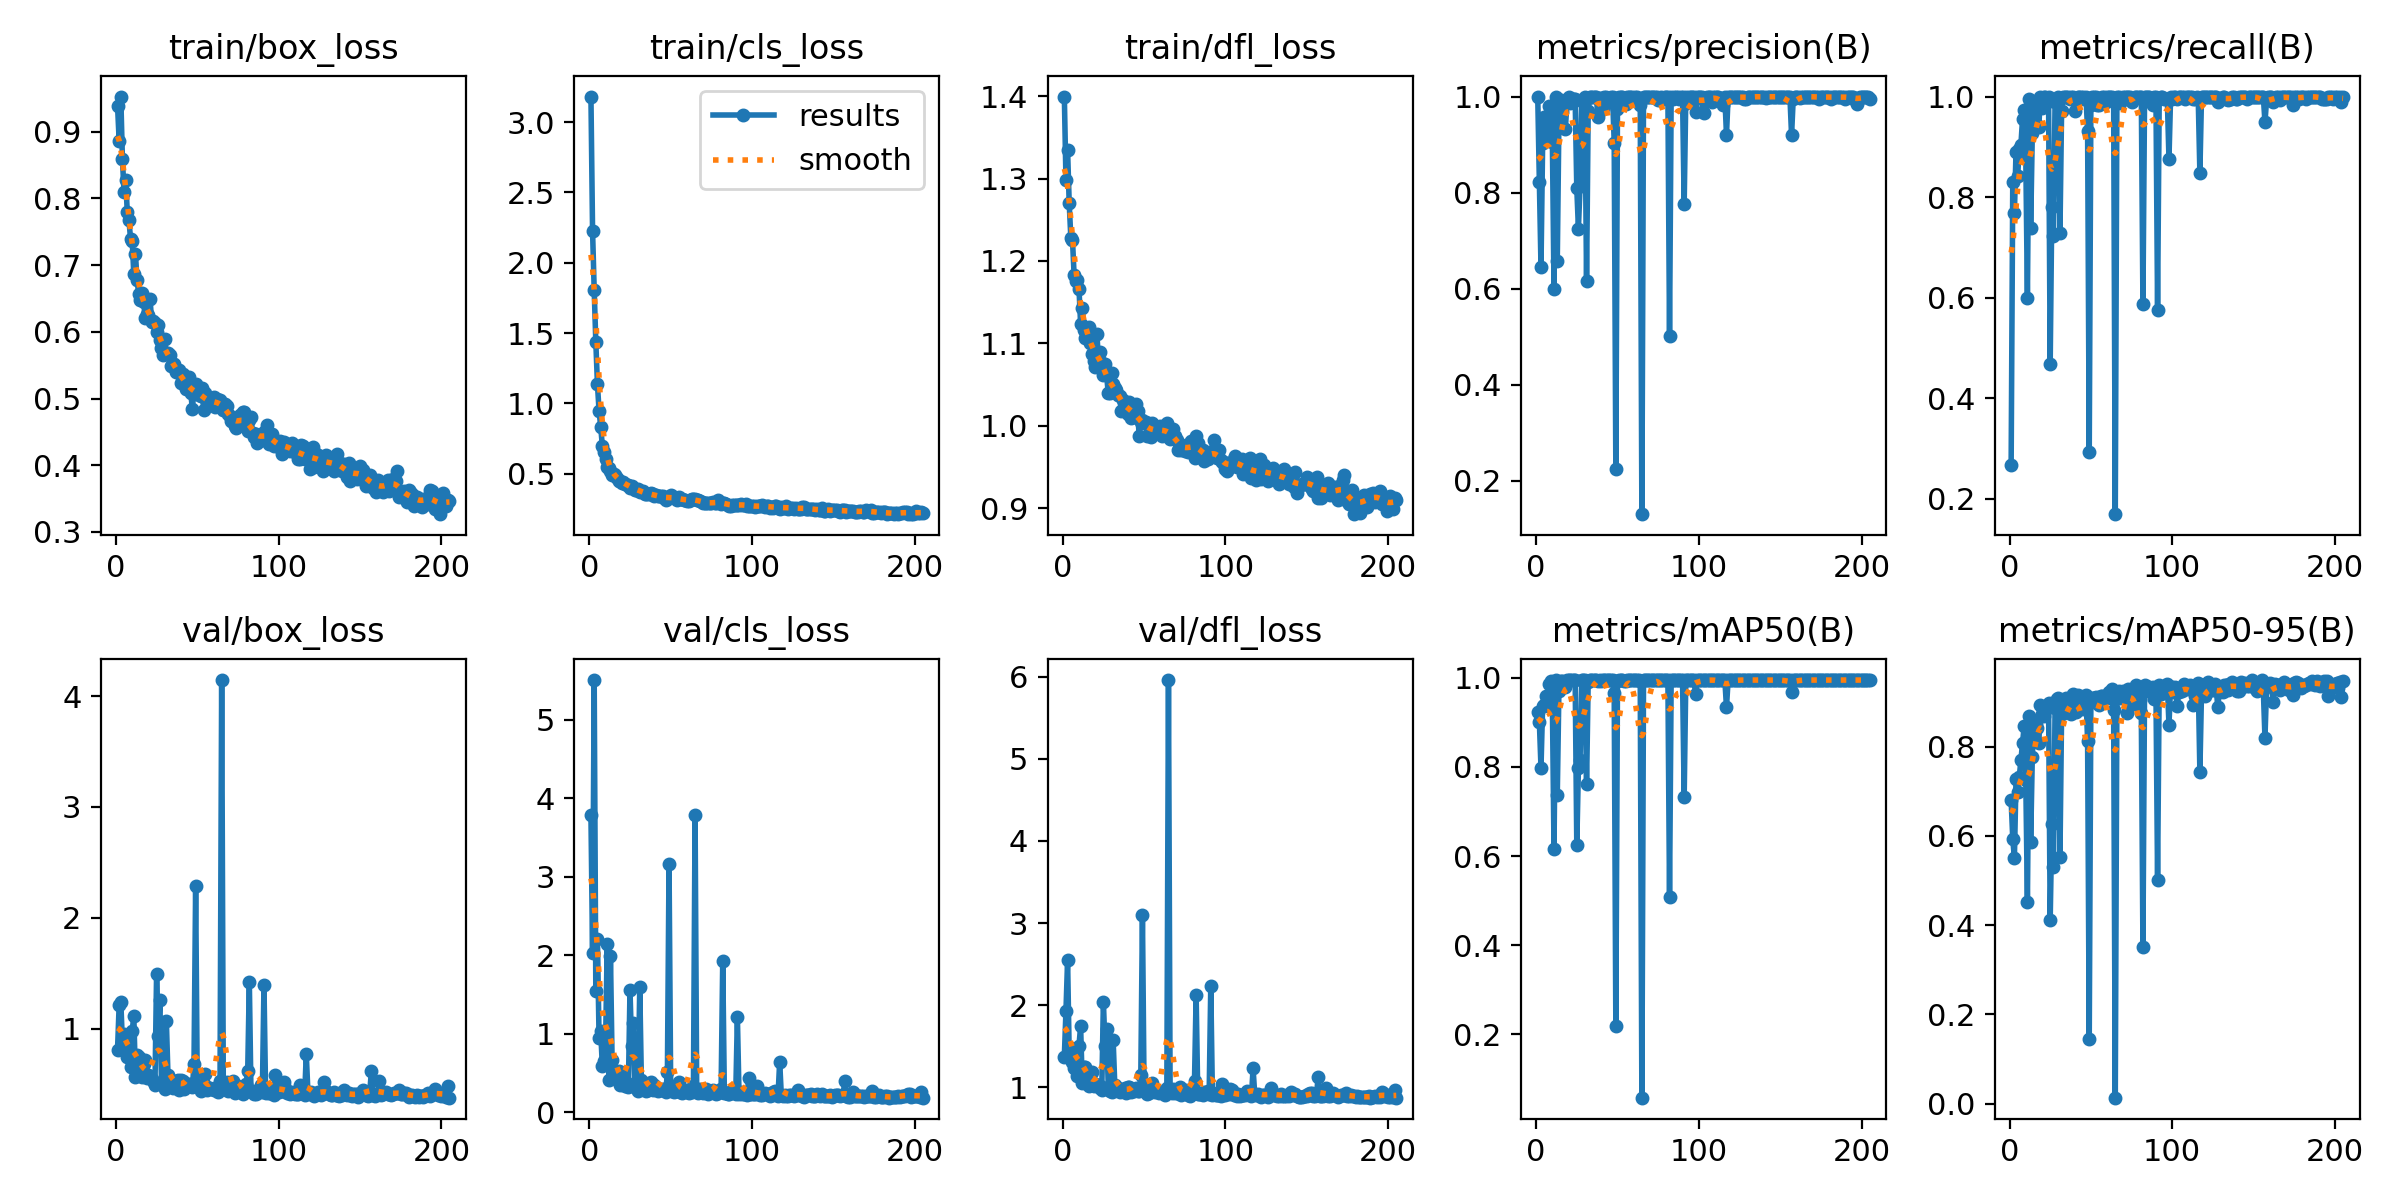

Data behind this chart, as committed beside it:
epoch, time, train/box_loss, train/cls_loss, train/dfl_loss, metrics/precision(B), metrics/recall(B), metrics/mAP50(B), metrics/mAP50-95(B), val/box_loss, val/cls_loss, val/dfl_loss, lr/pg0, lr/pg1, lr/pg2
1, 17.09, 0.9386, 3.182, 1.399, 1, 0.2666, 0.9232, 0.6803, 0.8087, 3.79, 1.374, 0.0006496, 0.0006496, 0.0006496
2, 30.73, 0.8862, 2.225, 1.299, 0.8232, 0.8305, 0.9004, 0.593, 1.215, 2.035, 1.93, 0.001314, 0.001314, 0.001314
3, 44.84, 0.9526, 1.807, 1.334, 0.6448, 0.7684, 0.7982, 0.5503, 1.242, 5.504, 2.549, 0.001975, 0.001975, 0.001975
4, 59.54, 0.8583, 1.436, 1.27, 0.9026, 0.8906, 0.9374, 0.7271, 0.8732, 1.551, 1.387, 0.001988, 0.001988, 0.001988
5, 74.6, 0.8102, 1.135, 1.228, 0.9573, 0.8418, 0.9394, 0.6993, 0.9466, 2.209, 1.473, 0.001984, 0.001984, 0.001984
6, 89.92, 0.8275, 0.9468, 1.226, 0.9351, 0.8958, 0.959, 0.732, 0.8728, 0.9412, 1.31, 0.00198, 0.00198, 0.00198
7, 105.5, 0.7793, 0.8347, 1.183, 0.9149, 0.904, 0.9376, 0.7708, 0.7412, 1.03, 1.231, 0.001976, 0.001976, 0.001976
8, 121.2, 0.7681, 0.6993, 1.175, 0.98, 0.9548, 0.9868, 0.8077, 0.747, 0.5956, 1.276, 0.001972, 0.001972, 0.001972
9, 137, 0.7391, 0.6552, 1.177, 0.9556, 0.9726, 0.9922, 0.8456, 0.6515, 0.6575, 1.134, 0.001968, 0.001968, 0.001968
10, 153.2, 0.7367, 0.607, 1.167, 0.9062, 0.8814, 0.9418, 0.7254, 0.9794, 0.8815, 1.506, 0.001964, 0.001964, 0.001964
11, 169.6, 0.6868, 0.5514, 1.124, 0.6, 0.5989, 0.6151, 0.4523, 1.111, 2.139, 1.743, 0.00196, 0.00196, 0.00196
12, 186.4, 0.7166, 0.5388, 1.143, 0.9984, 0.9943, 0.995, 0.87, 0.5644, 0.4114, 1.046, 0.001956, 0.001956, 0.001956
13, 203.7, 0.6776, 0.5178, 1.116, 0.6577, 0.7381, 0.7366, 0.5867, 0.764, 1.996, 1.244, 0.001952, 0.001952, 0.001952
14, 220.4, 0.6568, 0.4933, 1.107, 0.9455, 0.9265, 0.9698, 0.7775, 0.739, 0.6621, 1.244, 0.001949, 0.001949, 0.001949
15, 237.2, 0.6471, 0.4959, 1.115, 0.9929, 0.9718, 0.9937, 0.8544, 0.6043, 0.4738, 1.07, 0.001945, 0.001945, 0.001945
16, 254.4, 0.6588, 0.4895, 1.12, 0.9685, 0.9774, 0.992, 0.8521, 0.56, 0.4335, 1.015, 0.001941, 0.001941, 0.001941
17, 271.6, 0.6454, 0.4721, 1.101, 0.9882, 0.9429, 0.9874, 0.8425, 0.6783, 0.4571, 1.122, 0.001937, 0.001937, 0.001937
18, 288.9, 0.6213, 0.4507, 1.087, 0.9327, 0.9402, 0.9801, 0.8073, 0.7132, 0.5232, 1.19, 0.001933, 0.001933, 0.001933
19, 307, 0.6274, 0.4455, 1.079, 0.992, 1, 0.9949, 0.8933, 0.5494, 0.351, 1.015, 0.001929, 0.001929, 0.001929
20, 324.3, 0.6253, 0.4339, 1.072, 1, 0.9774, 0.9943, 0.8737, 0.5789, 0.3874, 1.043, 0.001925, 0.001925, 0.001925
21, 342, 0.6489, 0.443, 1.112, 0.987, 1, 0.9949, 0.8698, 0.5733, 0.4173, 1.033, 0.001921, 0.001921, 0.001921
22, 360, 0.614, 0.4263, 1.079, 0.994, 1, 0.995, 0.8825, 0.5474, 0.3401, 1.027, 0.001917, 0.001917, 0.001917
23, 378.1, 0.6159, 0.4196, 1.09, 0.9955, 0.9887, 0.9945, 0.8872, 0.526, 0.3782, 0.9879, 0.001913, 0.001913, 0.001913
24, 395.8, 0.6133, 0.4177, 1.076, 0.9944, 0.9993, 0.9949, 0.8989, 0.4869, 0.3174, 0.968, 0.001909, 0.001909, 0.001909
25, 413.6, 0.5992, 0.4005, 1.061, 0.8095, 0.4689, 0.6252, 0.4124, 1.496, 1.557, 2.038, 0.001905, 0.001905, 0.001905
26, 431.8, 0.6098, 0.4115, 1.075, 0.7254, 0.7797, 0.7974, 0.6257, 0.9307, 0.8434, 1.498, 0.001901, 0.001901, 0.001901
27, 449.7, 0.5884, 0.397, 1.061, 0.8136, 0.7232, 0.8158, 0.5302, 1.256, 1.144, 1.713, 0.001897, 0.001897, 0.001897
28, 467.8, 0.5758, 0.3864, 1.039, 0.9914, 0.9887, 0.9947, 0.8859, 0.511, 0.3477, 0.9994, 0.001893, 0.001893, 0.001893
29, 485.7, 0.5646, 0.3831, 1.04, 0.9936, 0.9887, 0.9944, 0.9059, 0.4871, 0.3126, 0.9585, 0.001889, 0.001889, 0.001889
30, 503.8, 0.5888, 0.393, 1.065, 1, 0.9994, 0.995, 0.9094, 0.4533, 0.2751, 0.9473, 0.001885, 0.001885, 0.001885
31, 522, 0.5661, 0.3727, 1.05, 0.6171, 0.7284, 0.7608, 0.5521, 1.067, 1.598, 1.573, 0.001881, 0.001881, 0.001881
32, 540.2, 0.5684, 0.3765, 1.046, 0.97, 0.9718, 0.9905, 0.8728, 0.5776, 0.4081, 1.03, 0.001877, 0.001877, 0.001877
33, 558.3, 0.5645, 0.377, 1.043, 1, 0.9997, 0.995, 0.8846, 0.526, 0.3172, 0.989, 0.001873, 0.001873, 0.001873
34, 576.5, 0.5493, 0.357, 1.038, 1, 0.9995, 0.995, 0.8937, 0.5289, 0.3229, 0.9917, 0.001869, 0.001869, 0.001869
35, 594.7, 0.5523, 0.3544, 1.036, 0.9996, 1, 0.995, 0.9081, 0.4668, 0.2707, 0.9391, 0.001865, 0.001865, 0.001865
36, 613.1, 0.5523, 0.354, 1.018, 0.9995, 1, 0.995, 0.8995, 0.5241, 0.2886, 0.972, 0.001861, 0.001861, 0.001861
37, 631.2, 0.5398, 0.3545, 1.031, 0.9994, 0.9943, 0.995, 0.9024, 0.4769, 0.3107, 0.9497, 0.001857, 0.001857, 0.001857
38, 649.6, 0.5429, 0.3661, 1.022, 0.958, 1, 0.9931, 0.874, 0.54, 0.3844, 0.9923, 0.001853, 0.001853, 0.001853
39, 668, 0.5434, 0.3542, 1.025, 0.9971, 1, 0.995, 0.9177, 0.4468, 0.2821, 0.9303, 0.00185, 0.00185, 0.00185
40, 686.2, 0.5234, 0.3441, 1.014, 0.9717, 0.9712, 0.9931, 0.8837, 0.5395, 0.3459, 1.003, 0.001846, 0.001846, 0.001846
41, 704.5, 0.5368, 0.3463, 1.028, 0.977, 0.9943, 0.9946, 0.878, 0.5258, 0.3282, 1.006, 0.001842, 0.001842, 0.001842
42, 722.8, 0.5224, 0.3413, 1.01, 0.9997, 1, 0.995, 0.9163, 0.4578, 0.2707, 0.9397, 0.001838, 0.001838, 0.001838
43, 741.1, 0.5137, 0.3412, 1.023, 1, 0.9983, 0.995, 0.9048, 0.4922, 0.2792, 0.9686, 0.001834, 0.001834, 0.001834
44, 759.5, 0.5284, 0.3402, 1.01, 0.9944, 1, 0.9949, 0.9066, 0.4791, 0.2817, 0.957, 0.00183, 0.00183, 0.00183
45, 777.8, 0.5326, 0.3398, 1.026, 0.9886, 1, 0.9949, 0.8849, 0.4951, 0.2936, 0.9864, 0.001826, 0.001826, 0.001826
46, 796.2, 0.5084, 0.3285, 1.017, 0.9996, 0.9943, 0.995, 0.9065, 0.4995, 0.2915, 0.9549, 0.001822, 0.001822, 0.001822
47, 814.2, 0.4842, 0.3123, 0.9882, 0.9997, 1, 0.995, 0.9152, 0.4689, 0.2547, 0.9578, 0.001818, 0.001818, 0.001818
48, 832.6, 0.5146, 0.3214, 1.005, 0.9041, 0.9322, 0.9667, 0.8123, 0.6793, 0.5185, 1.144, 0.001814, 0.001814, 0.001814
49, 851.2, 0.5214, 0.3348, 1.007, 0.2242, 0.2938, 0.2193, 0.1455, 2.282, 3.166, 3.097, 0.00181, 0.00181, 0.00181
50, 869.9, 0.5167, 0.346, 1.003, 0.9748, 0.983, 0.9932, 0.8996, 0.4822, 0.3303, 0.9709, 0.001806, 0.001806, 0.001806
51, 888.3, 0.5052, 0.342, 1.005, 0.9982, 1, 0.995, 0.9087, 0.4761, 0.2711, 0.9392, 0.001802, 0.001802, 0.001802
52, 906.6, 0.5032, 0.3285, 0.9876, 0.9992, 1, 0.995, 0.9093, 0.4353, 0.2632, 0.9177, 0.001798, 0.001798, 0.001798
53, 925, 0.5161, 0.328, 1.002, 1, 0.9998, 0.995, 0.911, 0.4696, 0.2753, 0.9337, 0.001794, 0.001794, 0.001794
54, 943.2, 0.4824, 0.3119, 0.9863, 0.9865, 0.983, 0.9934, 0.8981, 0.5008, 0.3381, 0.9694, 0.00179, 0.00179, 0.00179
55, 961.5, 0.5079, 0.3318, 1.004, 0.9851, 0.983, 0.9932, 0.8925, 0.5865, 0.3858, 1.05, 0.001786, 0.001786, 0.001786
56, 979.8, 0.4949, 0.3177, 0.9921, 0.9988, 0.9943, 0.995, 0.9146, 0.444, 0.2591, 0.9513, 0.001782, 0.001782, 0.001782
57, 998.1, 0.4932, 0.3194, 0.9921, 0.9997, 1, 0.995, 0.9126, 0.4669, 0.2518, 0.9454, 0.001778, 0.001778, 0.001778
58, 1016, 0.4947, 0.3139, 0.9979, 0.9996, 1, 0.995, 0.9064, 0.4623, 0.2686, 0.9501, 0.001774, 0.001774, 0.001774
59, 1035, 0.494, 0.3146, 0.9924, 0.9995, 0.9887, 0.9948, 0.9123, 0.4531, 0.2788, 0.9304, 0.00177, 0.00177, 0.00177
60, 1054, 0.5027, 0.3099, 0.9998, 0.9944, 0.9993, 0.995, 0.9162, 0.4444, 0.2605, 0.9386, 0.001766, 0.001766, 0.001766
... 145 more rows
